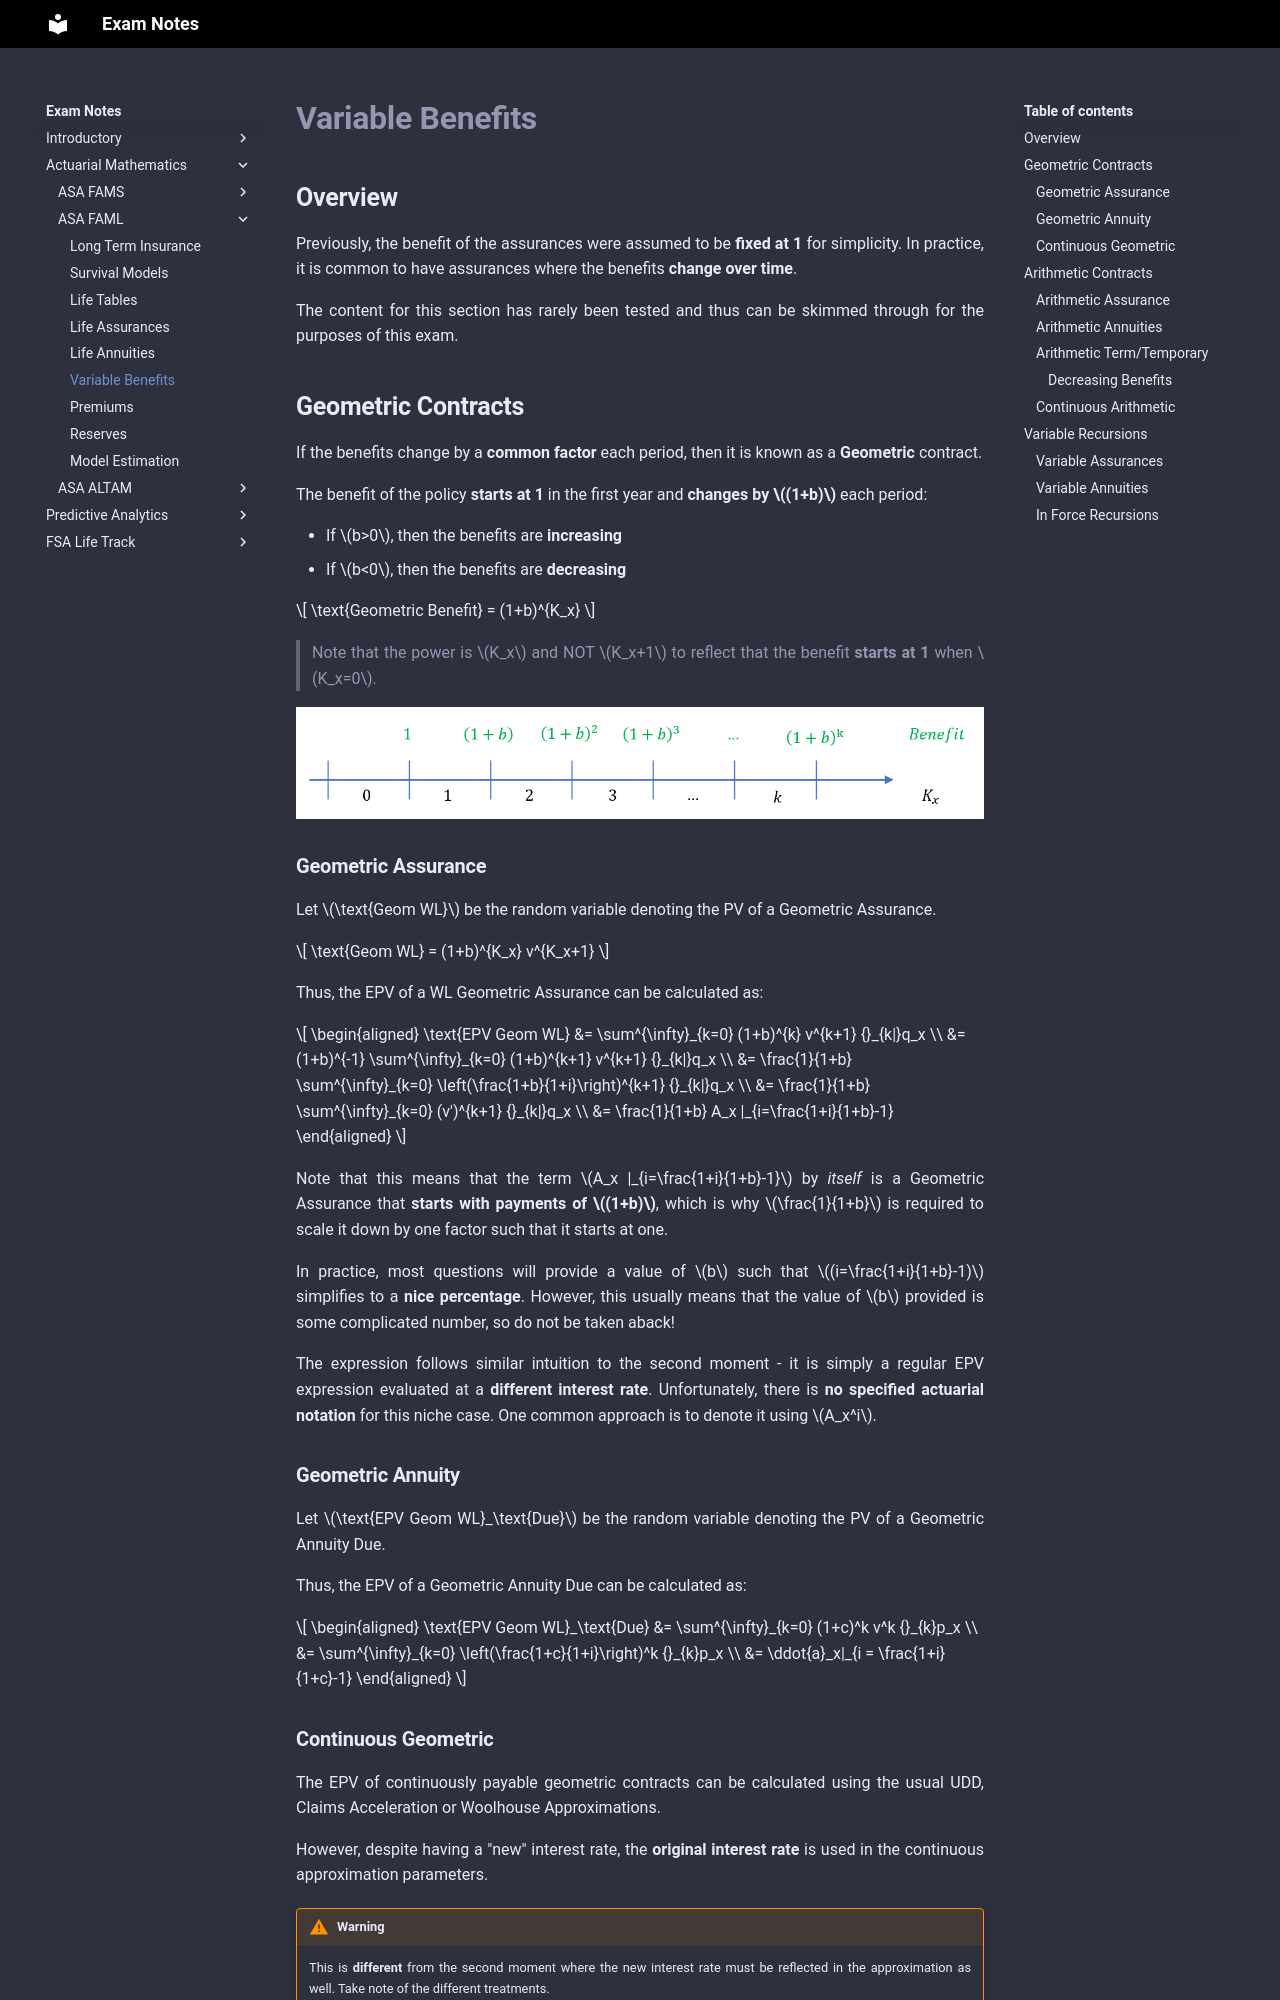

repository: Sleepypiggi/Exam_Notes · page: 2_ACTUARIAL_MATHEMATICS/1_ASA_FAML/5. Variable Benefits/index.html · generator: mkdocs

# **Variable Benefits**

## **Overview**

Previously, the benefit of the assurances were assumed to be **fixed at 1** for simplicity. In practice, it is common to have assurances where the benefits **change over time**.

The content for this section has rarely been tested and thus can be skimmed through for the purposes of this exam.

## **Geometric Contracts**

If the benefits change by a **common factor** each period, then it is known as a **Geometric** contract.

The benefit of the policy **starts at 1** in the first year and **changes by $(1+b)$** each period:

* If $b>0$, then the benefits are **increasing**
* If $b<0$, then the benefits are **decreasing**

$$
    \text{Geometric Benefit} = (1+b)^{K_x}
$$

> Note that the power is $K_x$ and NOT $K_x+1$ to reflect that the benefit **starts at 1** when $K_x=0$.

<!-- Self Made -->
![Geometric Benefits](Assets/5.%20Variable%20Benefits.md/Geometric%20Benefits.png){.center}

### **Geometric Assurance**

Let $\text{Geom WL}$ be the random variable denoting the PV of a Geometric Assurance.

$$
    \text{Geom WL} = (1+b)^{K_x} v^{K_x+1}
$$

Thus, the EPV of a WL Geometric Assurance can be calculated as:

$$
\begin{aligned}
    \text{EPV Geom WL}
    &= \sum^{\infty}_{k=0} (1+b)^{k} v^{k+1} {}_{k|}q_x \\
    &= (1+b)^{-1} \sum^{\infty}_{k=0} (1+b)^{k+1} v^{k+1} {}_{k|}q_x \\
    &= \frac{1}{1+b} \sum^{\infty}_{k=0} \left(\frac{1+b}{1+i}\right)^{k+1} {}_{k|}q_x \\
    &= \frac{1}{1+b} \sum^{\infty}_{k=0} (v')^{k+1} {}_{k|}q_x \\
    &= \frac{1}{1+b} A_x |_{i=\frac{1+i}{1+b}-1}
\end{aligned}
$$

Note that this means that the term $A_x |_{i=\frac{1+i}{1+b}-1}$ by *itself* is a Geometric Assurance that **starts with payments of $(1+b)$**, which is why $\frac{1}{1+b}$ is required to scale it down by one factor such that it starts at one.

In practice, most questions will provide a value of $b$ such that $(i=\frac{1+i}{1+b}-1)$ simplifies to a **nice percentage**. However, this usually means that the value of $b$ provided is some complicated number, so do not be taken aback!

The expression follows similar intuition to the second moment - it is simply a regular EPV expression evaluated at a **different interest rate**. Unfortunately, there is **no specified actuarial notation** for this niche case. One common approach is to denote it using $A_x^i$.

### **Geometric Annuity**

Let $\text{EPV Geom WL}_\text{Due}$ be the random variable denoting the PV of a Geometric Annuity Due.

<!-- No general expression? -->

Thus, the EPV of a Geometric Annuity Due can be calculated as:

$$
\begin{aligned}
    \text{EPV Geom WL}_\text{Due}
    &= \sum^{\infty}_{k=0} (1+c)^k v^k {}_{k}p_x \\
    &= \sum^{\infty}_{k=0} \left(\frac{1+c}{1+i}\right)^k {}_{k}p_x \\
    &= \ddot{a}_x|_{i = \frac{1+i}{1+c}-1}
\end{aligned}
$$

<!-- What about Geometric Term? -->
